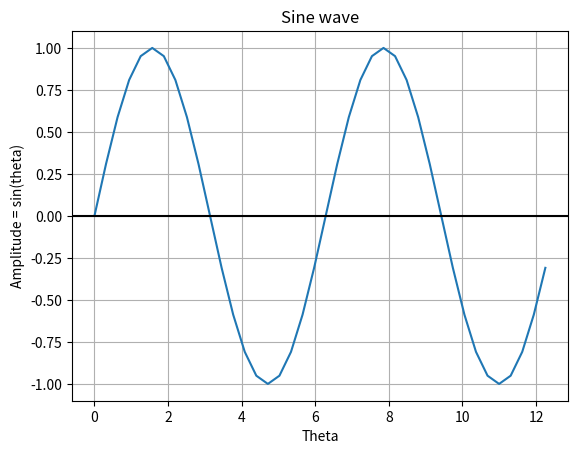

Generate this figure with matplotlib:
# -*- coding: utf-8 -*-
"""
Created on Fri Apr 27 08:29:00 2018

[redacted]
"""

#!/usr/bin/env python3

import matplotlib.pyplot as plt
import numpy as np
from math import pi

def sinewave():
    theta = np.arange(0.0, 4*pi, pi/10)
    amplitude = np.sin(theta)
    fig = plt.figure()
    plt.plot(theta, amplitude)
    plt.title('Sine wave')
    plt.xlabel('Theta')
    plt.ylabel('Amplitude = sin(theta)')
    plt.grid(True, which='both')
    plt.axhline(y=0, color='k')
    return fig
    
if __name__ == '__main__':
    sinewave()